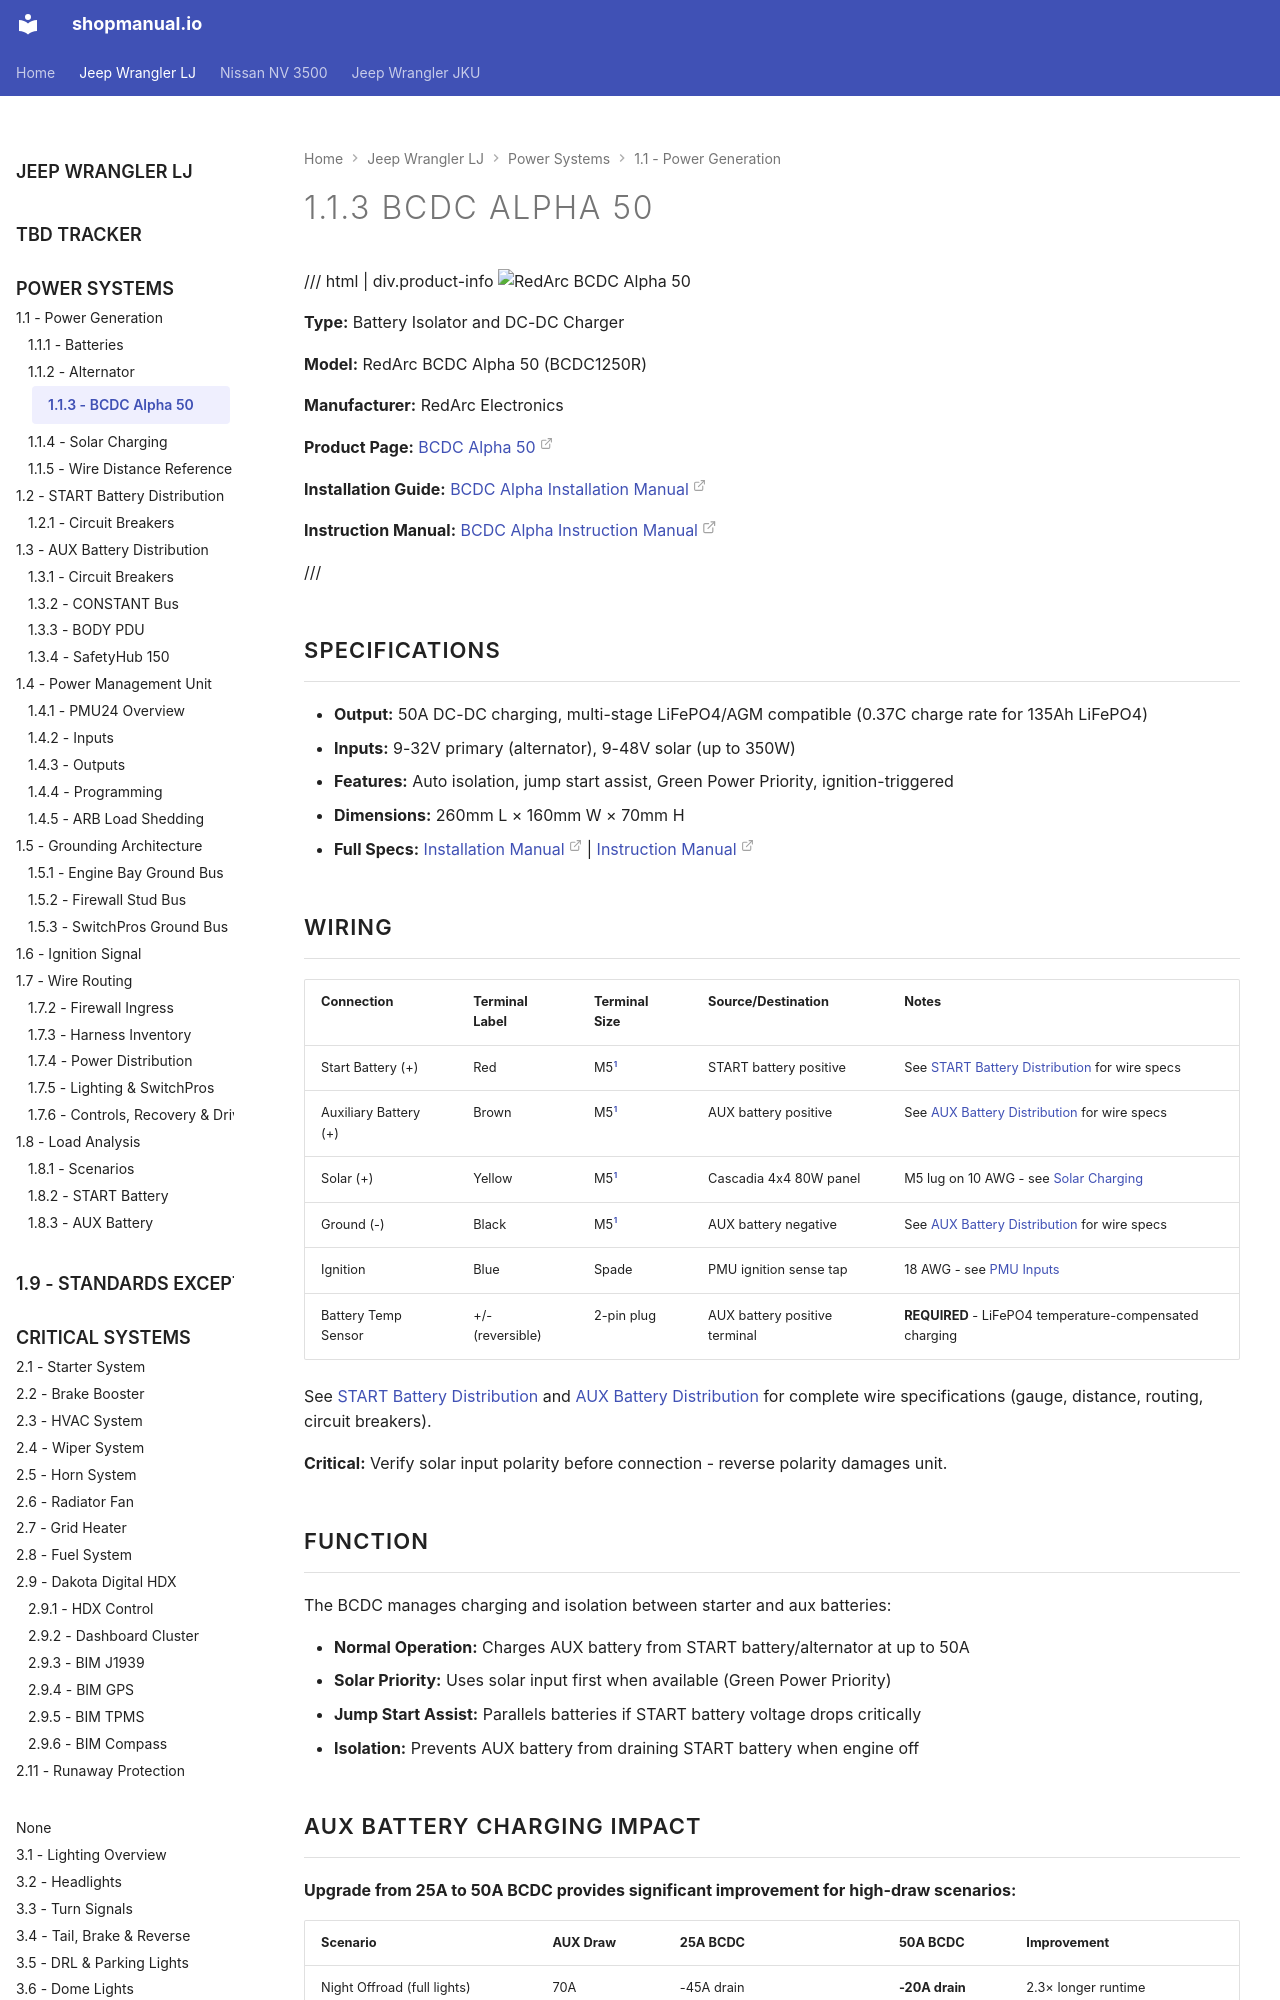

repository: sob/shopmanual.io · page: jeep_lj/01-power-systems/01-power-generation/03-bcdc/index.html · generator: mkdocs

---
hide:
  - toc
tags:
  - product-details
  - power-generation
  - battery-charger
  - dc-dc-charger
---

# 1.1.3 BCDC Alpha 50 {#bcdc-alpha-50}

/// html | div.product-info
![RedArc BCDC Alpha 50](../../images/redarc-bcdc-alpha-50.jpg){ loading=lazy }

**Type:** Battery Isolator and DC-DC Charger

**Model:** RedArc BCDC Alpha 50 (BCDC1250R)

**Manufacturer:** RedArc Electronics

**Product Page:** [BCDC Alpha 50][redarc-bcdc]

**Installation Guide:** [BCDC Alpha Installation Manual][bcdc-install]

**Instruction Manual:** [BCDC Alpha Instruction Manual][bcdc-manual]

///

## Specifications

- **Output:** 50A DC-DC charging, multi-stage LiFePO4/AGM compatible (0.37C charge rate for 135Ah LiFePO4)
- **Inputs:** 9-32V primary (alternator), 9-48V solar (up to 350W)
- **Features:** Auto isolation, jump start assist, Green Power Priority, ignition-triggered
- **Dimensions:** 260mm L × 160mm W × 70mm H
- **Full Specs:** [Installation Manual][bcdc-install] | [Instruction Manual][bcdc-manual]
